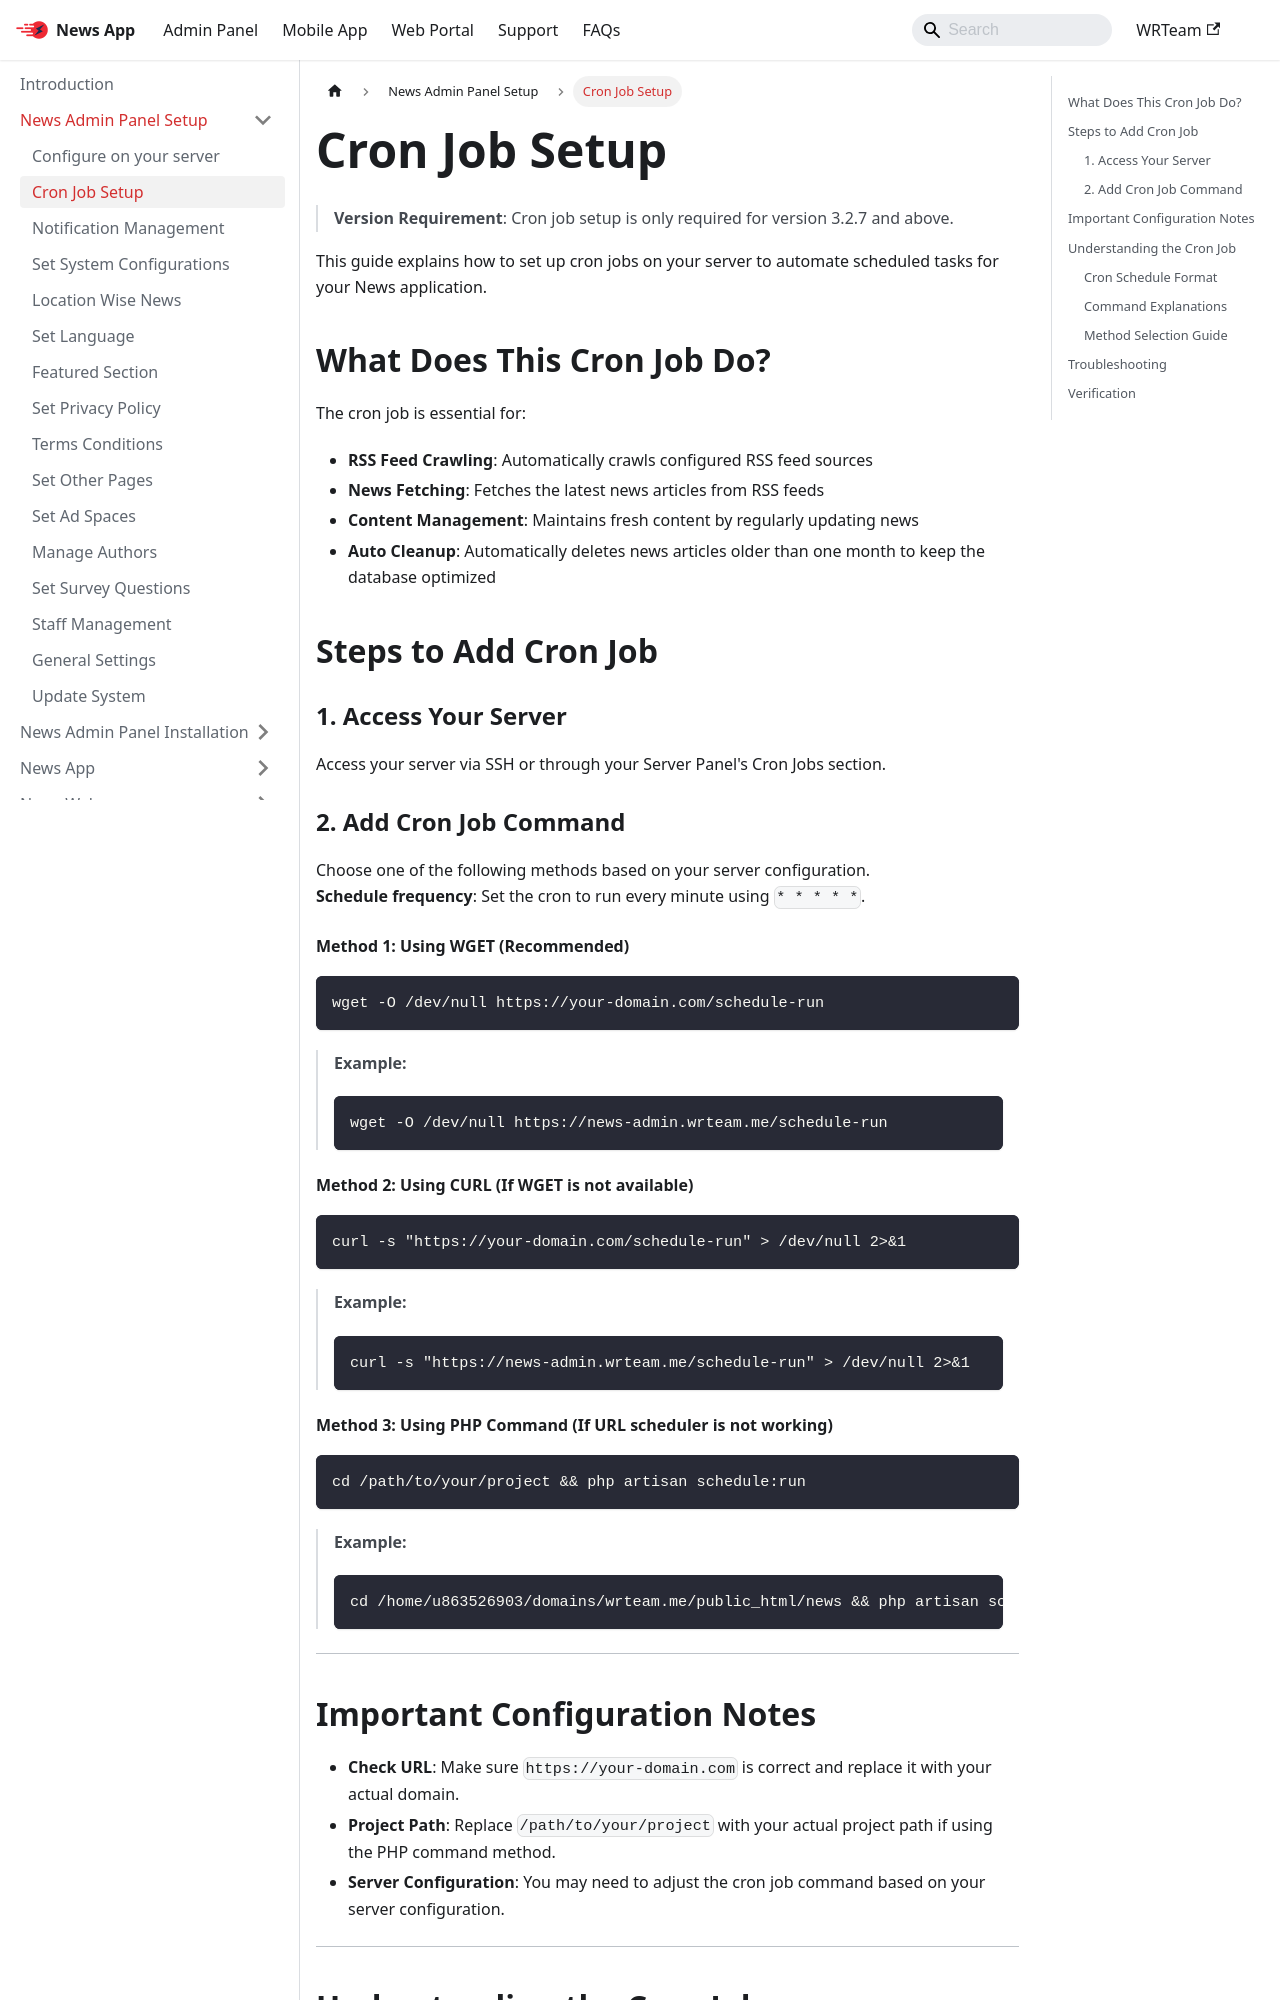

repository: WRTeam-in/news-doc · page: docs/admin/cron-job-setup/index.html · generator: docusaurus

---
sidebar_position: 17
---

# Cron Job Setup

> **Version Requirement**: Cron job setup is only required for version 3.2.7 and above.

This guide explains how to set up cron jobs on your server to automate scheduled tasks for your News application.

## What Does This Cron Job Do?

The cron job is essential for:
- **RSS Feed Crawling**: Automatically crawls configured RSS feed sources
- **News Fetching**: Fetches the latest news articles from RSS feeds
- **Content Management**: Maintains fresh content by regularly updating news
- **Auto Cleanup**: Automatically deletes news articles older than one month to keep the database optimized

## Steps to Add Cron Job

### 1. Access Your Server

Access your server via SSH or through your Server Panel's Cron Jobs section.

### 2. Add Cron Job Command

Choose one of the following methods based on your server configuration.  
**Schedule frequency**: Set the cron to run every minute using `* * * * *`.

#### Method 1: Using WGET (Recommended)

```bash
wget -O /dev/null https://your-domain.com/schedule-run
```

> **Example:**
> ```bash
> wget -O /dev/null https://news-admin.wrteam.me/schedule-run
> ```

#### Method 2: Using CURL (If WGET is not available)

```bash
curl -s "https://your-domain.com/schedule-run" > /dev/null 2>&1
```
> **Example:**
> ```bash
> curl -s "https://news-admin.wrteam.me/schedule-run" > /dev/null 2>&1
> ```


#### Method 3: Using PHP Command (If URL scheduler is not working)

```bash
cd /path/to/your/project && php artisan schedule:run
```

> **Example:**
> ```bash
> cd /home/u863526903/domains/wrteam.me/public_html/news && php artisan schedule:run
> ```

---

## Important Configuration Notes

- **Check URL**: Make sure `https://your-domain.com` is correct and replace it with your actual domain.
- **Project Path**: Replace `/path/to/your/project` with your actual project path if using the PHP command method.
- **Server Configuration**: You may need to adjust the cron job command based on your server configuration.

---

## Understanding the Cron Job
